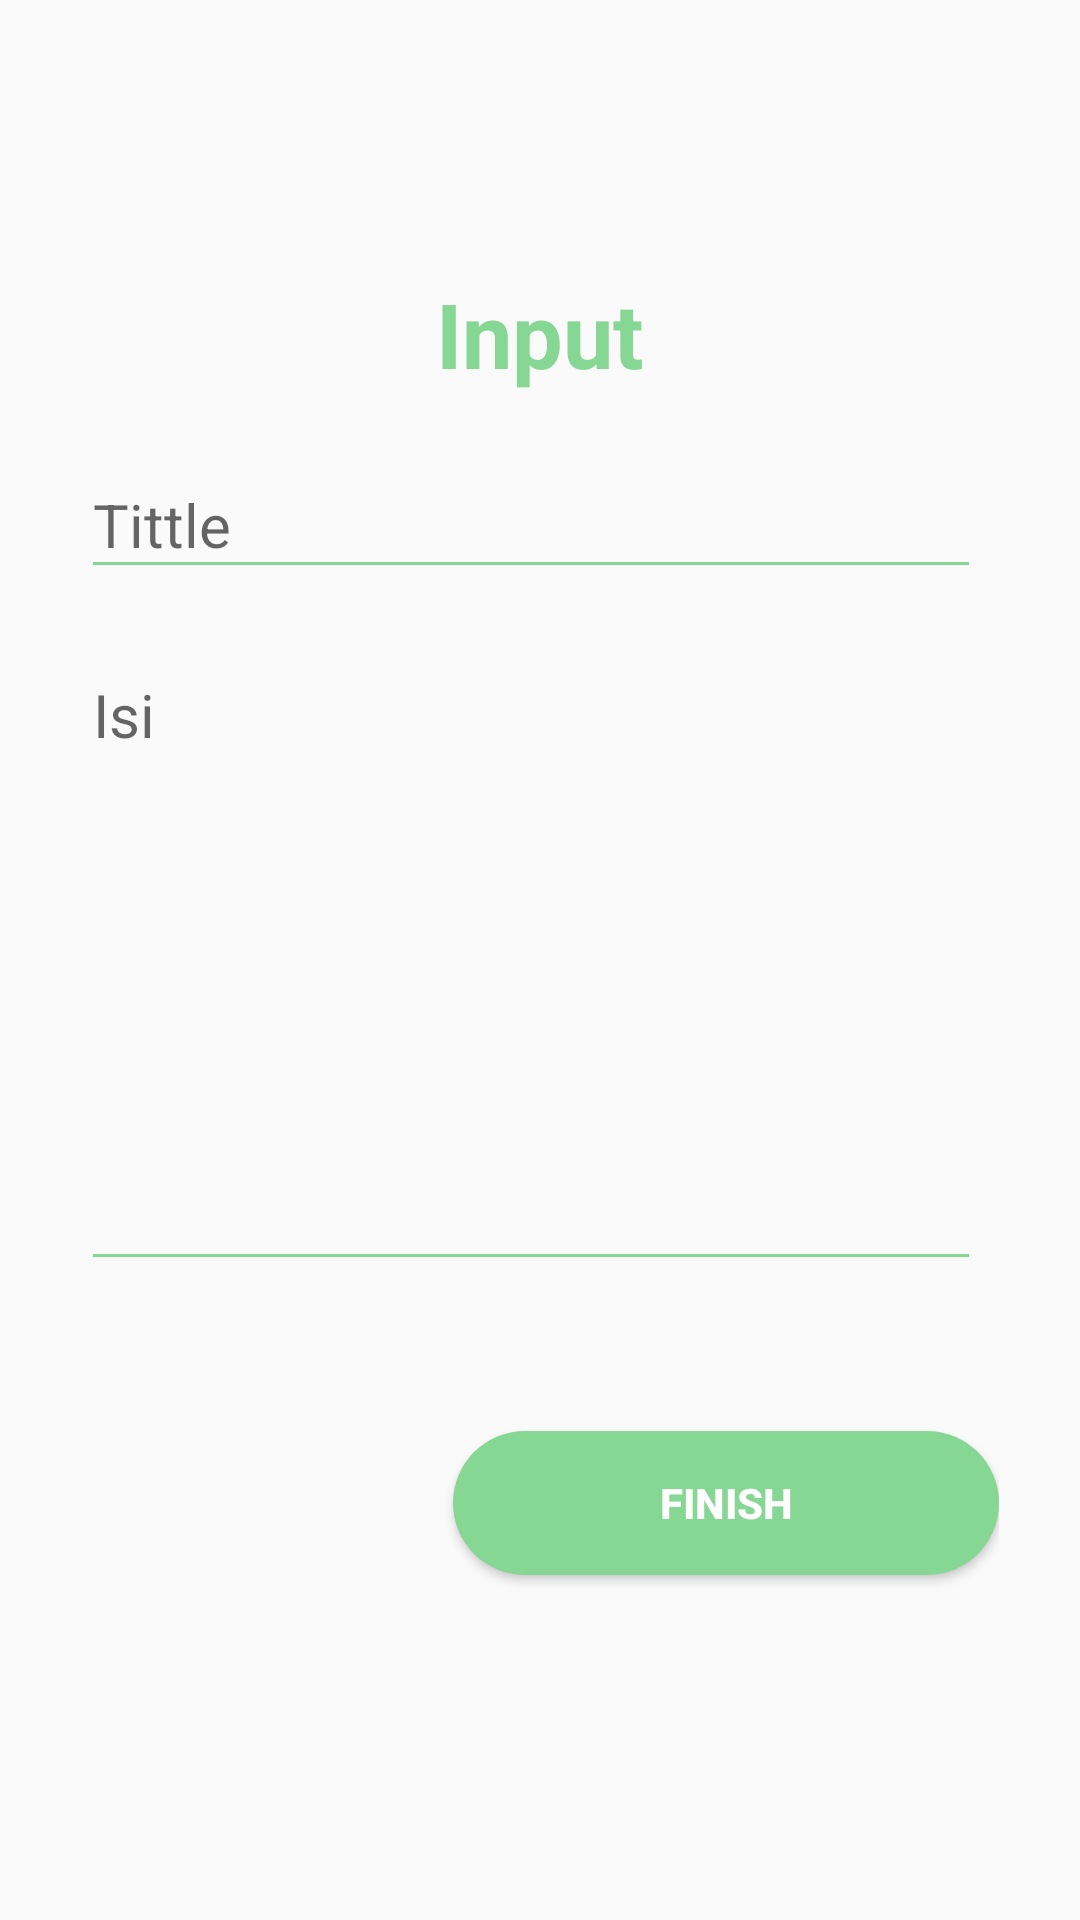

Android layout source for this screen:
<!-- AndroidManifest.xml: application theme Tem -->
<!-- res/layout/activity_informasi__tambah.xml -->
<?xml version="1.0" encoding="utf-8"?>
<androidx.constraintlayout.widget.ConstraintLayout xmlns:android="http://schemas.android.com/apk/res/android"
    xmlns:app="http://schemas.android.com/apk/res-auto"
    xmlns:tools="http://schemas.android.com/tools"
    android:layout_width="match_parent"
    android:layout_height="match_parent"
    tools:context=".main.informasi_Tambah">
    <LinearLayout
        android:layout_width="306dp"
        android:layout_height="478dp"
        android:layout_marginStart="24dp"
        android:layout_marginTop="8dp"
        android:layout_marginEnd="24dp"
        android:layout_marginBottom="8dp"
        android:orientation="vertical"
        app:layout_constraintBottom_toBottomOf="parent"
        app:layout_constraintEnd_toEndOf="parent"
        app:layout_constraintStart_toStartOf="parent"
        app:layout_constraintTop_toTopOf="parent">

        <TextView
            style="@style/loginHeader"
            android:layout_width="wrap_content"
            android:layout_height="wrap_content"
            android:layout_gravity="center"
            android:layout_marginTop="@dimen/loginViewsMargin"
            android:text="Input" />

        <com.google.android.material.textfield.TextInputLayout
            android:id="@+id/textTittle"
            style="@style/parent"
            android:layout_marginTop="@dimen/loginViewsMargin">

            <EditText
                android:id="@+id/edit_Tittle"
                style="@style/modifiedEditText"
                android:hint="Tittle"
                android:inputType="textPersonName"
                android:textSize="20dp" />
        </com.google.android.material.textfield.TextInputLayout>

        <com.google.android.material.textfield.TextInputLayout
            android:id="@+id/textInputSeries"
            style="@style/parent"
            android:layout_marginTop="@dimen/loginViewsMargin">

            <EditText
                android:id="@+id/editisi"
                android:inputType="textMultiLine"
                android:lines="8"
                android:layout_height="wrap_content"
                android:layout_width="match_parent"
                android:scrollbars="vertical"
                android:maxLines="10"
                style="@style/modifiedEditText"
                android:gravity="top|left"
                android:hint="Isi"
                />
        </com.google.android.material.textfield.TextInputLayout>


        <TextView
            android:id="@+id/uriTxt"
            android:layout_width="0dp"
            android:layout_height="18dp"
            android:layout_marginTop="32dp"
            android:textSize="14sp"
            app:layout_constraintHorizontal_bias="0.0"
            app:layout_constraintLeft_toLeftOf="parent"
            app:layout_constraintRight_toRightOf="parent" />


        <Button
            android:id="@+id/input"
            style="@style/loginButton"
            android:layout_gravity="right"
            android:text="Finish" />


    </LinearLayout>

</androidx.constraintlayout.widget.ConstraintLayout>
<!-- resources referenced by this layout -->
<resources>
  <dimen name="loginViewsMargin">10dp</dimen>
  <style name="loginButton" parent="viewParent">
          <item name="android:background">@drawable/login_button_bk</item>
          <item name="android:textColor">@color/whiteCardColor</item>
          <item name="android:textStyle">bold</item>
      </style>
  <style name="loginHeader">
          <item name="android:textColor">@color/colorPrimary</item>
          <item name="android:textSize">30dp</item>
          <item name="android:textStyle">bold</item>
      </style>
  <style name="modifiedEditText" parent="parent">
          <item name="android:textSize">@dimen/newsMoreTextSize</item>
          <item name="android:backgroundTint">@color/colorPrimary</item>
      </style>
  <style name="parent">
          <item name="android:layout_width">300dp</item>
          <item name="android:layout_height">wrap_content</item>
      </style>
  <style name="Tem" parent="Theme.AppCompat.Light.DarkActionBar">
          
          <item name="colorPrimary">#a7e9af</item>
          <item name="colorPrimaryDark">#a7e9af</item>
          <item name="colorAccent">#a7e9af</item>
      </style>
  <style name="viewParent">
          <item name="android:layout_width">wrap_content</item>
          <item name="android:layout_height">wrap_content</item>
      </style>
  <!-- drawable login_button_bk (drawable) -->
  <?xml version="1.0" encoding="utf-8"?>
  <shape xmlns:android="http://schemas.android.com/apk/res/android" android:shape="rectangle" >
      <corners
          android:radius="27dp"
          />
      <gradient
          android:angle="45"
          android:centerX="35%"
          android:startColor="#86D694"
          android:endColor="#86D694"
          android:type="linear"
          />
      <size
          android:width="182dp"
          android:height="38dp"
          />
  </shape>
  <color name="whiteCardColor">#fff</color>
  <color name="colorPrimary">#86D694</color>
  <dimen name="newsMoreTextSize">20sp</dimen>
</resources>
